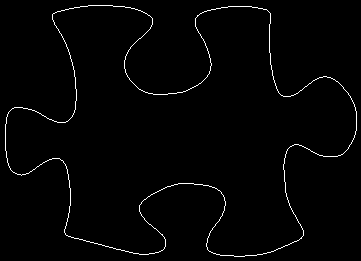

Data behind this chart, as committed beside it:
5, 124
5, 125
5, 126
5, 127
5, 128
5, 129
5, 130
5, 131
5, 132
5, 133
5, 134
5, 135
5, 136
5, 137
5, 138
5, 139
5, 140
5, 141
5, 142
5, 143
5, 144
5, 145
5, 146
5, 147
5, 148
5, 149
5, 150
6, 151
6, 152
6, 153
6, 154
6, 155
6, 156
6, 157
7, 158
7, 159
7, 160
7, 161
7, 162
8, 163
8, 164
8, 165
9, 166
9, 167
10, 168
10, 169
11, 170
12, 171
13, 172
14, 172
15, 173
16, 173
17, 174
18, 174
19, 174
20, 174
21, 175
22, 174
23, 174
24, 174
25, 174
... 1,396 more rows
